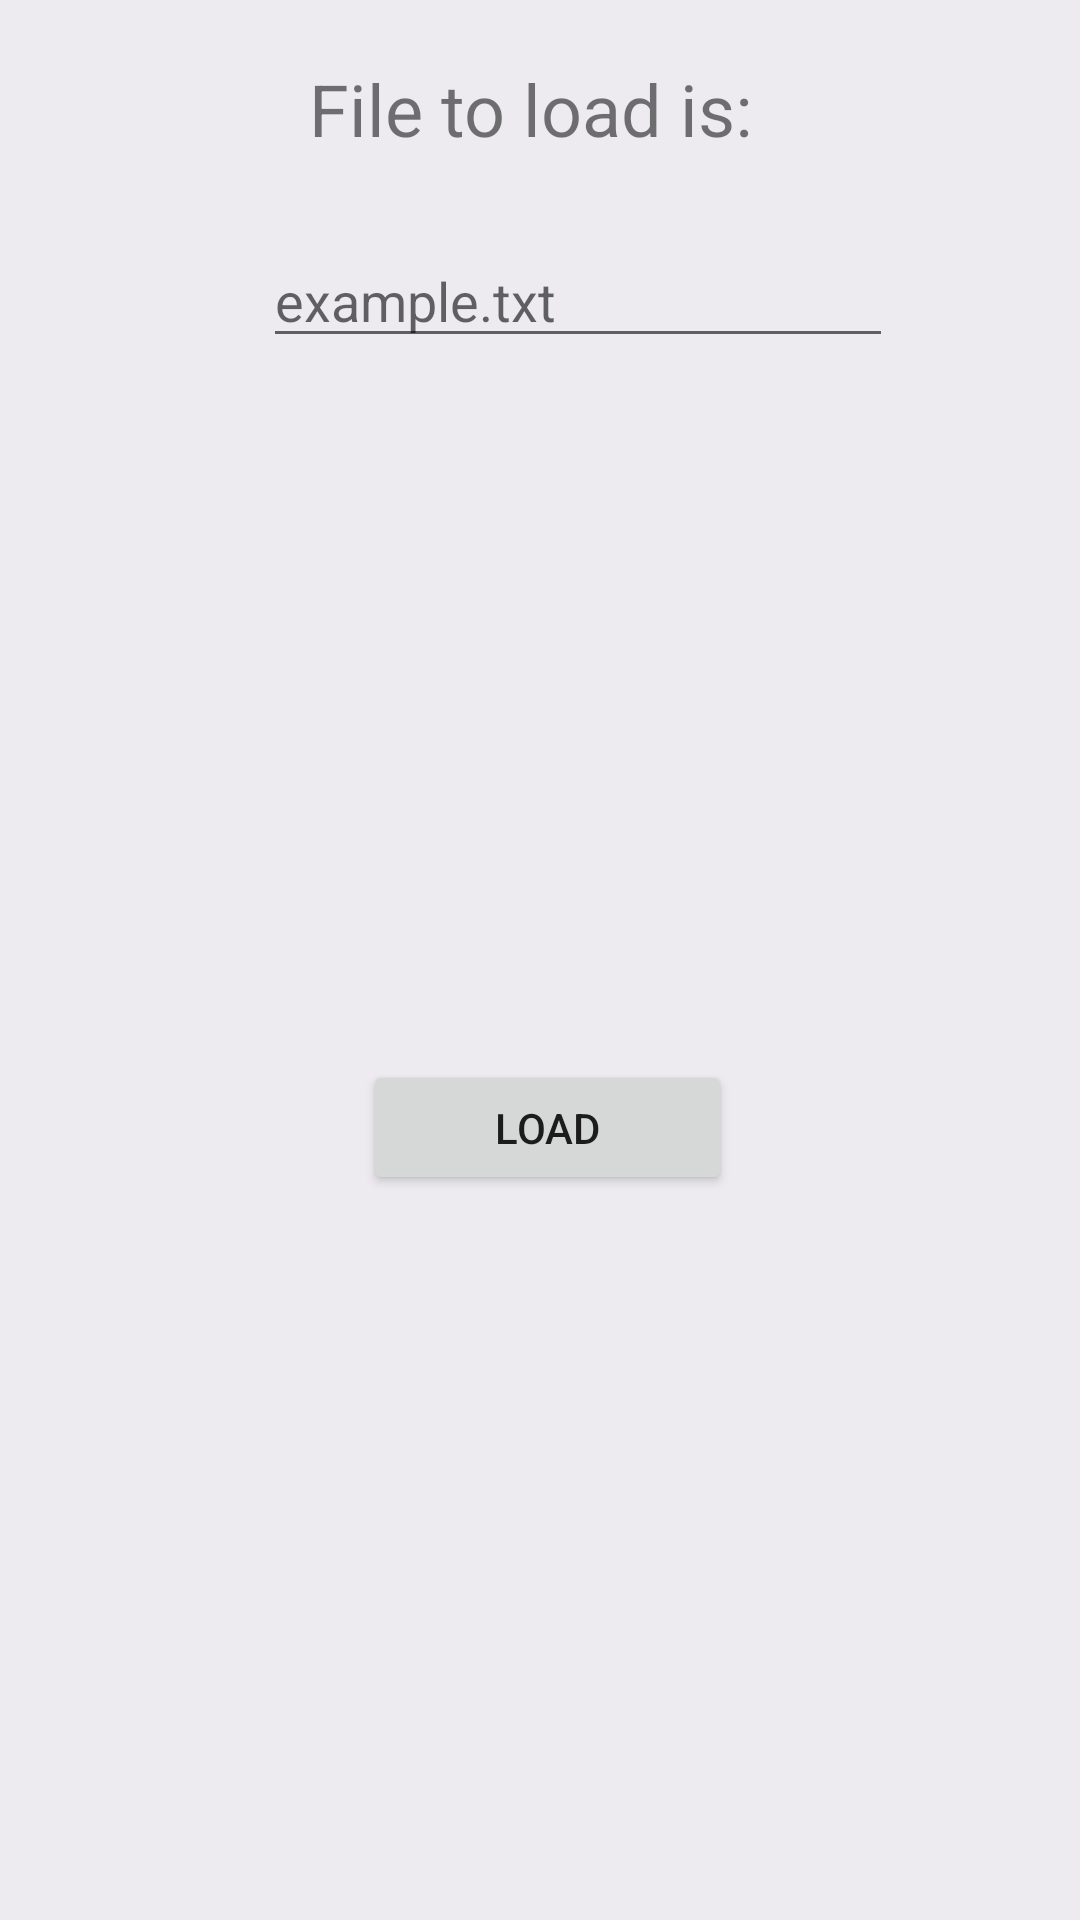

Produce the Android XML layout that renders to this screen, including the resource entries it uses.
<!-- AndroidManifest.xml: application theme Theme.FakeVSC -->
<!-- res/layout/loadpopup.xml -->
<?xml version="1.0" encoding="utf-8"?>
<androidx.constraintlayout.widget.ConstraintLayout xmlns:android="http://schemas.android.com/apk/res/android"
    xmlns:app="http://schemas.android.com/apk/res-auto"
    xmlns:tools="http://schemas.android.com/tools"
    android:layout_width="350dp"
    android:layout_height="200dp"
    android:layout_gravity="center"
    android:background="#edebf0"
    android:padding="5dp">


    <TextView
        android:id="@+id/textView3"
        android:layout_width="154dp"
        android:layout_height="36dp"
        android:layout_marginStart="22dp"
        android:layout_marginTop="15dp"
        android:layout_marginEnd="8dp"
        android:layout_marginBottom="23dp"
        android:text="File to load is:"
        android:textSize="24sp"
        app:layout_constraintBottom_toTopOf="@+id/loadfilename"
        app:layout_constraintEnd_toEndOf="parent"
        app:layout_constraintHorizontal_bias="0.457"
        app:layout_constraintStart_toStartOf="parent"
        app:layout_constraintTop_toTopOf="parent" />

    <EditText
        android:id="@+id/loadfilename"
        android:layout_width="wrap_content"
        android:layout_height="wrap_content"
        android:layout_marginStart="80dp"
        android:layout_marginTop="22dp"
        android:layout_marginEnd="55dp"
        android:ems="10"
        android:hint="example.txt"
        android:inputType="textPersonName"
        app:layout_constraintEnd_toEndOf="parent"
        app:layout_constraintStart_toStartOf="parent"
        app:layout_constraintTop_toBottomOf="@+id/textView3" />

    <Button
        android:id="@+id/button5"
        android:layout_width="123dp"
        android:layout_height="45dp"
        android:layout_marginStart="114dp"
        android:layout_marginTop="14dp"
        android:layout_marginEnd="109dp"
        android:layout_marginBottom="17dp"
        android:onClick="readFile"
        android:text="Load"
        app:layout_constraintBottom_toBottomOf="parent"
        app:layout_constraintEnd_toEndOf="parent"
        app:layout_constraintStart_toStartOf="parent"
        app:layout_constraintTop_toBottomOf="@+id/loadfilename" />
</androidx.constraintlayout.widget.ConstraintLayout>
<!-- resources referenced by this layout -->
<resources>
  <style name="Theme.FakeVSC" parent="Theme.MaterialComponents.DayNight.DarkActionBar">
          
          <item name="colorPrimary">@color/purple_500</item>
          <item name="colorPrimaryVariant">@color/purple_700</item>
          <item name="colorOnPrimary">@color/white</item>
          
          <item name="colorSecondary">@color/teal_200</item>
          <item name="colorSecondaryVariant">@color/teal_700</item>
          <item name="colorOnSecondary">@color/black</item>
          
          <item name="android:statusBarColor" tools:targetApi="l">?attr/colorPrimaryVariant</item>
          
      </style>
  <!-- not gathered from this repository: default colours our renderer supplied (Android Studio template values) -->
  <color name="purple_500">#FF6200EE</color>
  <color name="purple_700">#FF3700B3</color>
  <color name="teal_200">#FF03DAC5</color>
  <color name="teal_700">#FF018786</color>
  <color name="black">#FF000000</color>
  <color name="white">#FFFFFFFF</color>
</resources>
